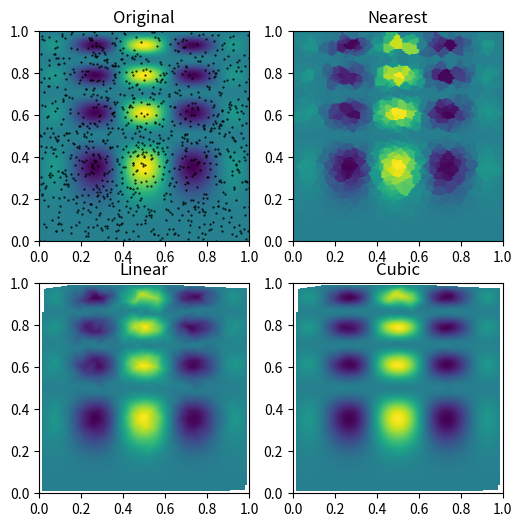

Source code (Python):
import numpy as np
def func(x, y):
    return x*(1-x)*np.cos(4*np.pi*x) * np.sin(4*np.pi*y**2)**2

grid_x, grid_y = np.mgrid[0:1:100j, 0:1:200j]

rng = np.random.default_rng()
points = rng.random((1000, 2))
values = func(points[:,0], points[:,1])

from scipy.interpolate import griddata
grid_z0 = griddata(points, values, (grid_x, grid_y), method='nearest')
grid_z1 = griddata(points, values, (grid_x, grid_y), method='linear')
grid_z2 = griddata(points, values, (grid_x, grid_y), method='cubic')

import matplotlib.pyplot as plt
plt.subplot(221)
plt.imshow(func(grid_x, grid_y).T, extent=(0,1,0,1), origin='lower')
plt.plot(points[:,0], points[:,1], 'k.', ms=1)
plt.title('Original')
plt.subplot(222)
plt.imshow(grid_z0.T, extent=(0,1,0,1), origin='lower')
plt.title('Nearest')
plt.subplot(223)
plt.imshow(grid_z1.T, extent=(0,1,0,1), origin='lower')
plt.title('Linear')
plt.subplot(224)
plt.imshow(grid_z2.T, extent=(0,1,0,1), origin='lower')
plt.title('Cubic')
plt.gcf().set_size_inches(6, 6)
plt.show()